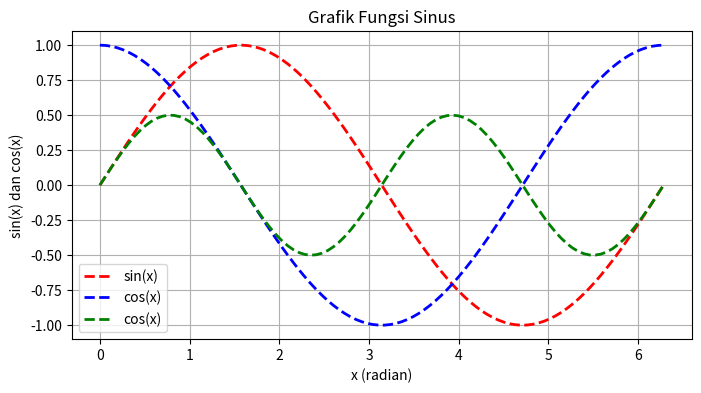

Write the Python code that produced this figure.
import numpy as np
import matplotlib.pyplot as plt

# Buat data x dari 0 sampai 2π dengan 100 titik
x = np.linspace(0, 2 * np.pi, 100)
y = np.sin(x)
z = np.cos(x)
yz = y * z

# Buat plot
plt.figure(figsize=(8, 4))
plt.plot(x, y, label='sin(x)', color='red', linewidth=2, linestyle ="dashed")
plt.plot(x, z, label='cos(x)', color='blue', linewidth=2, linestyle ="dashed")
plt.plot(x, yz, label='cos(x)', color='green', linewidth=2, linestyle ="dashed")
# Tambahkan label dan judul
plt.title('Grafik Fungsi Sinus')
plt.xlabel('x (radian)')
plt.ylabel('sin(x) dan cos(x)')
plt.grid(True)
plt.legend()

# Tampilkan plot
plt.show()